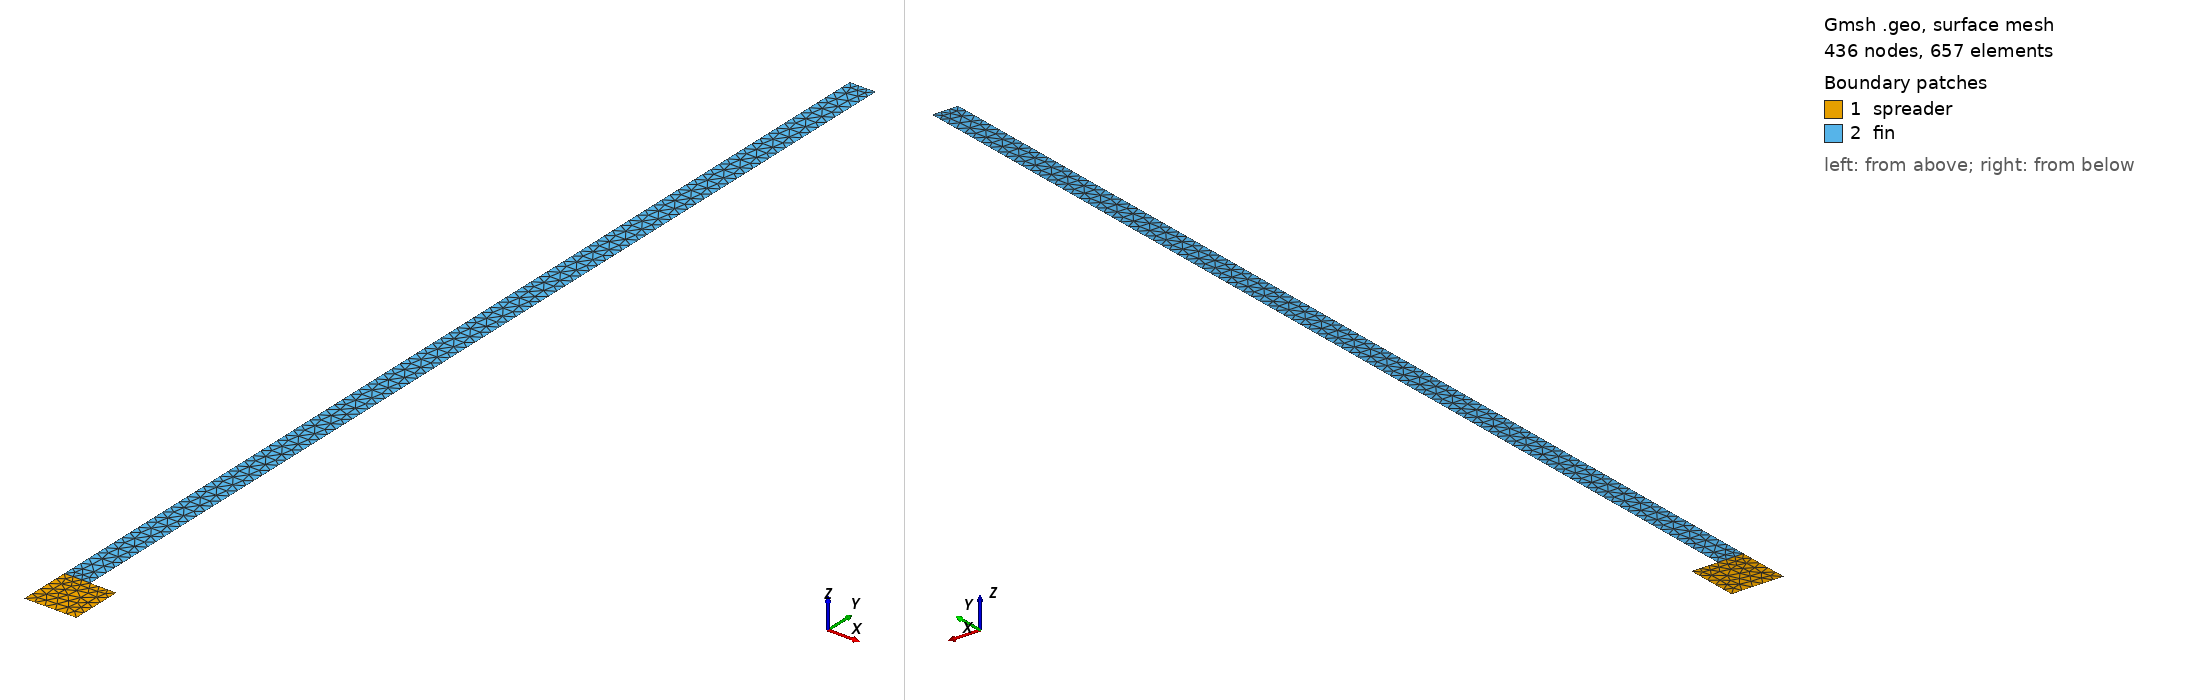

Gmsh geometry script, surface-meshed: 436 nodes, 657 surface elements. Boundary patches (legend numbers): 1 spreader, 2 fin. Left view from above one corner, right view from below the opposite corner. Legend entries are the model's physical surfaces. The drawing asked Gmsh for element sizes between 1% and 20% of the model's largest extent; the script's own settings can give other sizes.

=== heatsink2d.geo (drawn) ===
// -*- mode: c++ -*-
hsize=0.1; //mm
L=20; // mm
width=0.5; //mm
Point (1) = {0, 0, 0,   hsize  };
Point (2) = {1, 0, 0,   hsize  };
Point (3) = {1, 1, 0,   hsize  };
Point (4) = { width , 1, 0,   hsize  };
Point (5) = {0, 1, 0,   hsize  };
Point (6) = { width , 0.5+L, 0,   hsize  };
Point (7) = {0, 0.5+L, 0,   hsize  };
Line (1) = {1, 2};
Line (2) = {2, 3};
Line (3) = {3, 4};
Line (4) = {4, 5};
Line (5) = {4, 6};
Line (6) = {6, 7};
Line (7) = {7, 5};
Line (8) = {5, 1};
Line Loop (9) = {1, 2, 3, 4, 8};
Line Loop (10) = {5, 6, 7, -4};
Plane Surface (9) = {9};
Plane Surface (10) = {10};
// physical entities
Physical Line ("gamma1") = {5};
Physical Line ("gamma2") = {6};
Physical Line ("gamma3") = {4};
Physical Line ("gamma4") = {1};
Physical Line ("gamma5") = {3};
Physical Line ("gamma6") = {7};
Physical Line ("gamma7") = {2};
Physical Line ("gamma8") = {8};
Physical Surface ("spreader") = {9};
Physical Surface ("fin") = {10};
